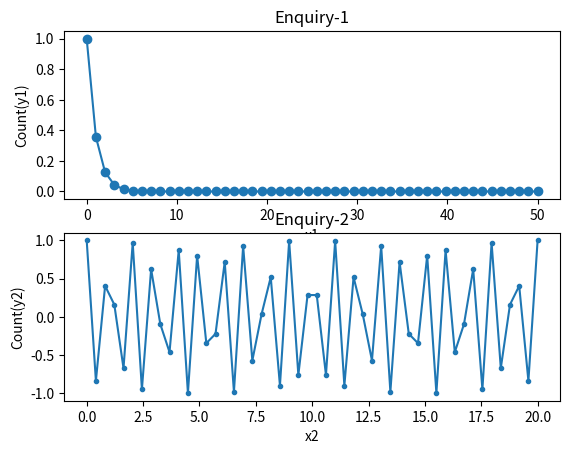

Write Python code to recreate this figure.
import numpy as np
import matplotlib.pyplot as plt

x1 = np.linspace(0.0,50.0)
x2 = np.linspace(0.0,20.0)

y1 = np.cos(2*np.pi*x1)*np.exp(-x1)
y2 = np.cos(2*np.pi*x2)

plt.subplot(2,1,1)
plt.plot(x1,y1,'o-')
plt.title('Enquiry-1')
plt.xlabel('x1')
plt.ylabel('Count(y1)')

plt.subplot(2,1,2)
plt.plot(x2,y2,'.-')
plt.title('Enquiry-2')
plt.xlabel('x2')
plt.ylabel('Count(y2)')

plt.show()